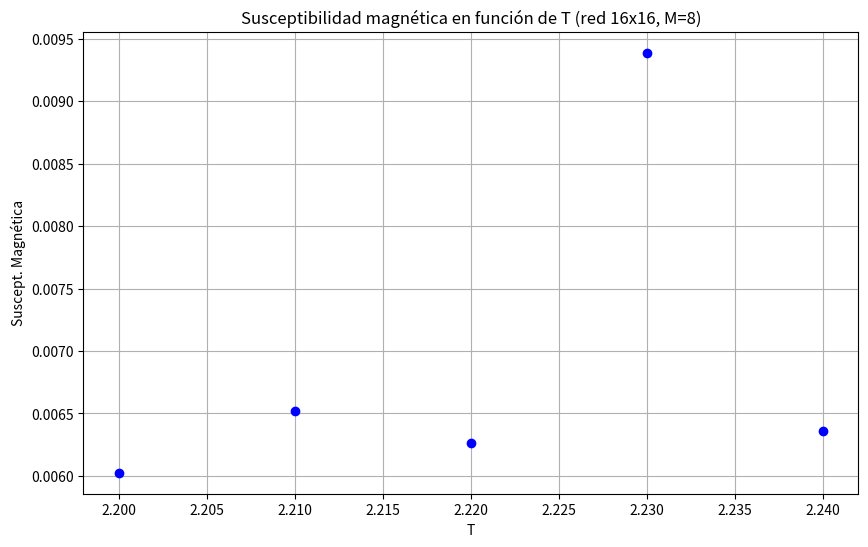

Python code for this plot:
import matplotlib.pyplot as plt

T = [2.2, 2.21, 2.22, 2.23, 2.24]
M = [0.006025, 0.006520, 0.006267, 0.009389, 0.006357]


# Gráfica
plt.figure(figsize=(10, 6))
plt.plot(T, M, 'bo', label='Datos')  # Datos marcados con círculos azules
plt.xlabel('T')
plt.ylabel('Suscept. Magnética')
plt.title('Susceptibilidad magnética en función de T (red 16x16, M=8)')
plt.grid(True)
plt.show()